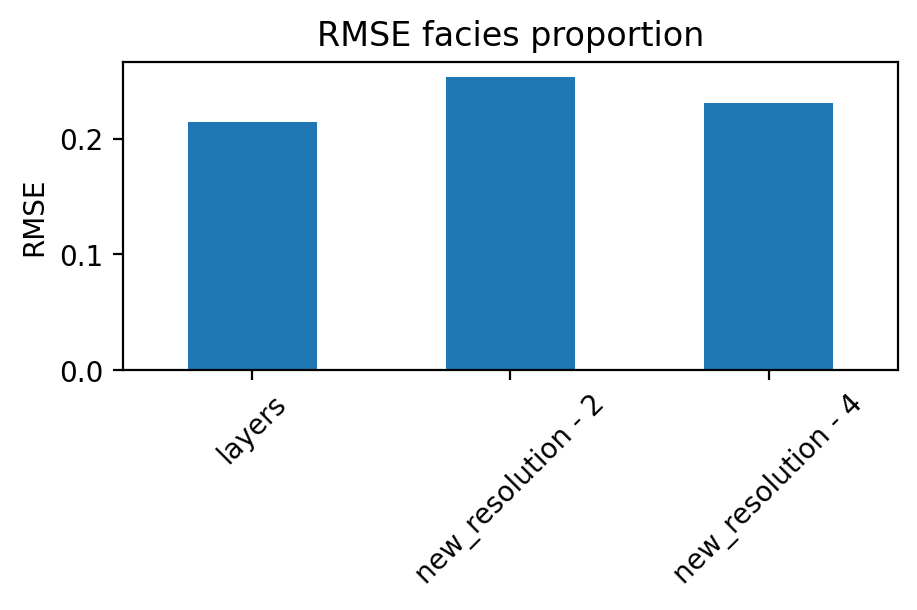

The table this chart was drawn from, first rows:
, 0
layers, 0.2141
new_resolution - 2, 0.2534
new_resolution - 4, 0.2311
